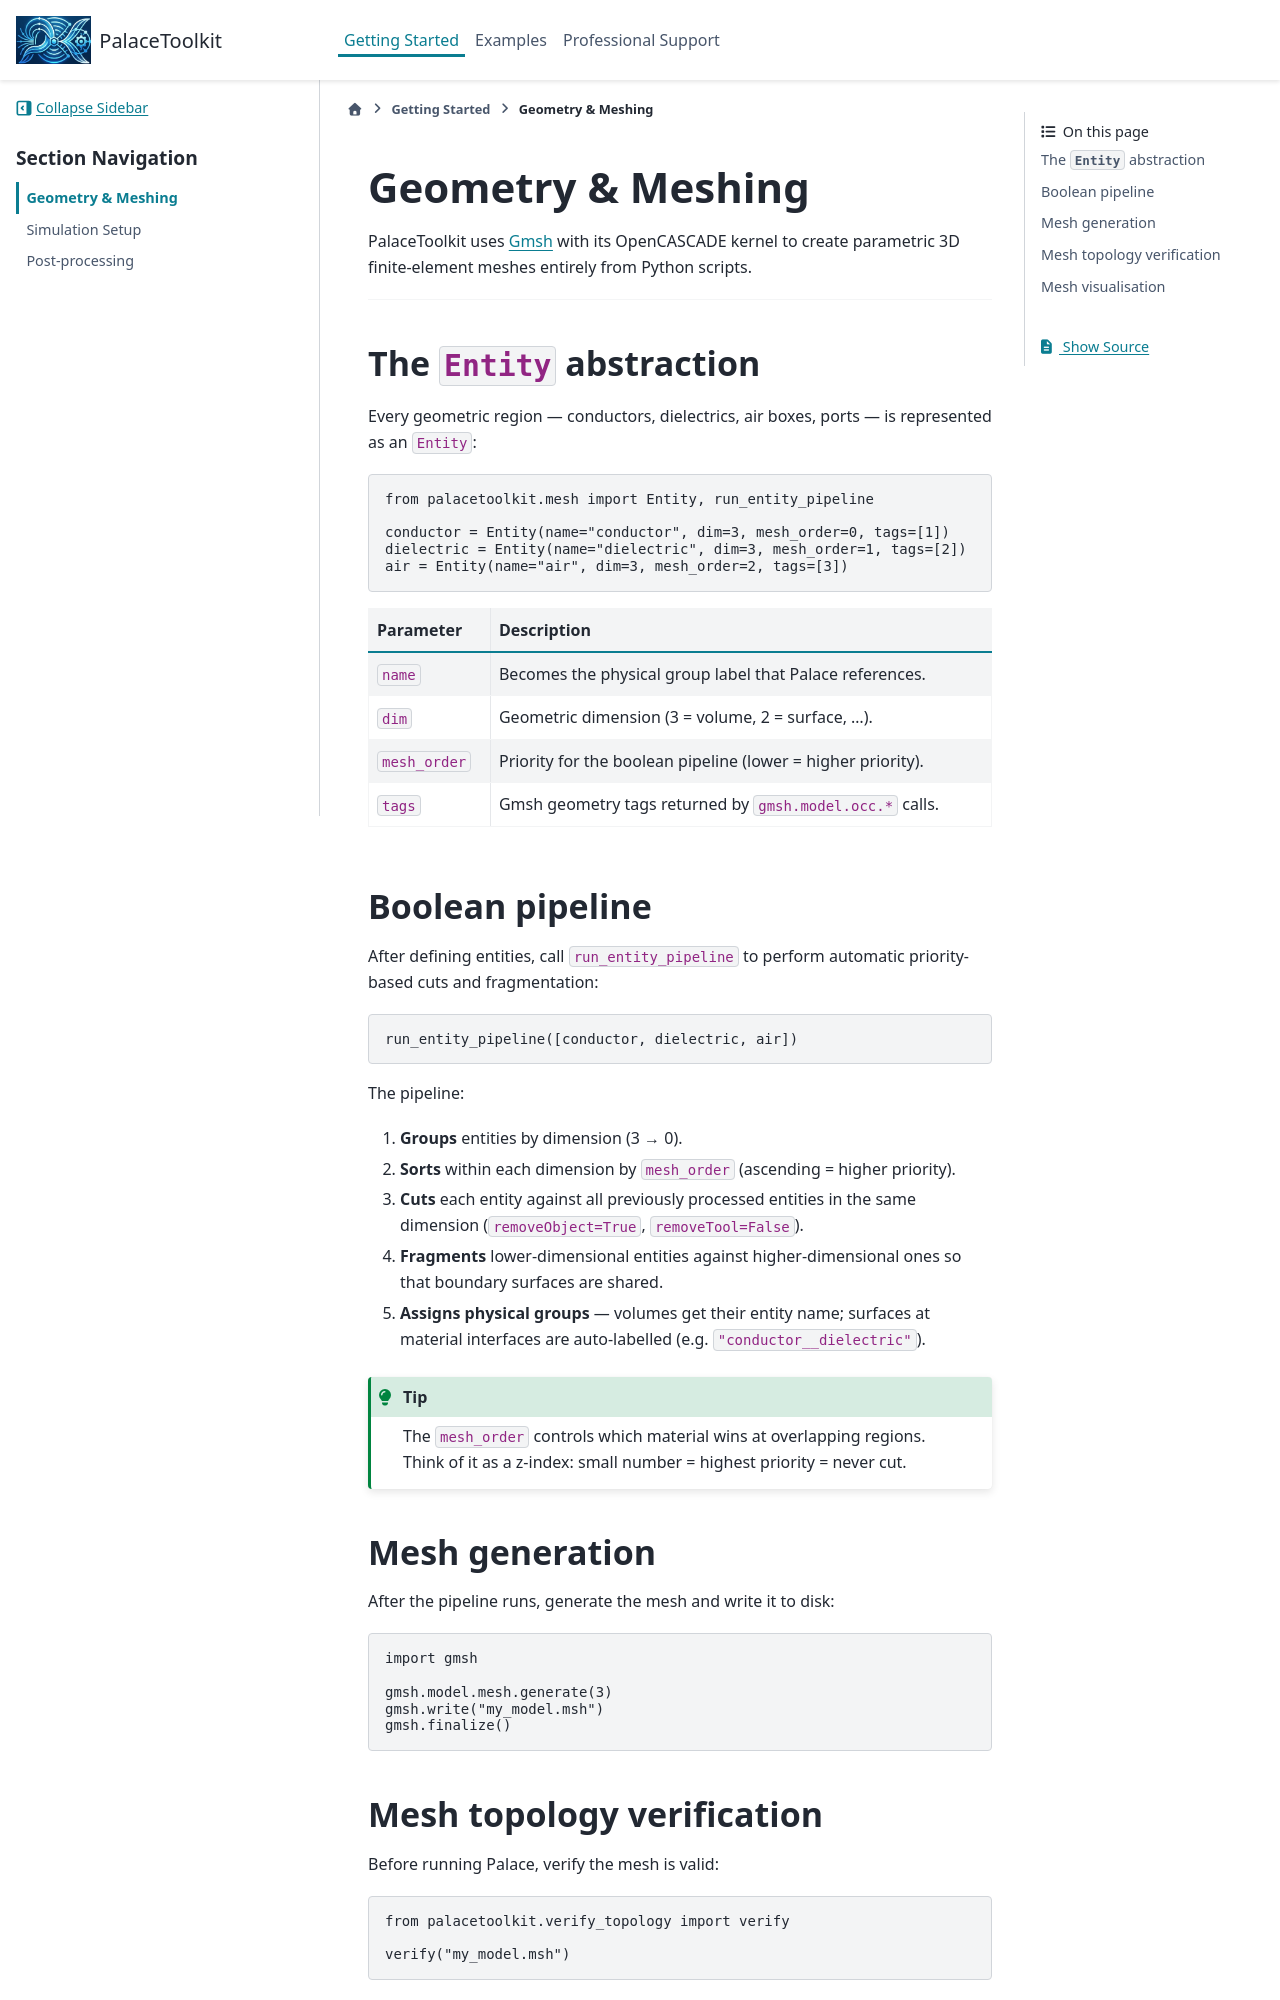

repository: EpsilonForge/PalaceToolkit · page: getting-started/geometry-and-meshing.html · generator: sphinx

# Geometry & Meshing

PalaceToolkit uses [Gmsh](https://gmsh.info/) with its OpenCASCADE kernel to
create parametric 3D finite-element meshes entirely from Python scripts.

---

## The `Entity` abstraction

Every geometric region — conductors, dielectrics, air boxes, ports — is
represented as an `Entity`:

```python
from palacetoolkit.mesh import Entity, run_entity_pipeline

conductor = Entity(name="conductor", dim=3, mesh_order=0, tags=[1])
dielectric = Entity(name="dielectric", dim=3, mesh_order=1, tags=[2])
air = Entity(name="air", dim=3, mesh_order=2, tags=[3])
```

| Parameter    | Description |
|:-------------|:------------|
| `name`       | Becomes the physical group label that Palace references. |
| `dim`        | Geometric dimension (3 = volume, 2 = surface, …). |
| `mesh_order` | Priority for the boolean pipeline (lower = higher priority). |
| `tags`       | Gmsh geometry tags returned by `gmsh.model.occ.*` calls. |

## Boolean pipeline

After defining entities, call `run_entity_pipeline` to perform automatic
priority-based cuts and fragmentation:

```python
run_entity_pipeline([conductor, dielectric, air])
```

The pipeline:

1. **Groups** entities by dimension (3 → 0).
2. **Sorts** within each dimension by `mesh_order` (ascending = higher priority).
3. **Cuts** each entity against all previously processed entities in the
   same dimension (`removeObject=True`, `removeTool=False`).
4. **Fragments** lower-dimensional entities against higher-dimensional ones so
   that boundary surfaces are shared.
5. **Assigns physical groups** — volumes get their entity name; surfaces
   at material interfaces are auto-labelled (e.g. `"conductor__dielectric"`).

```{tip}
The `mesh_order` controls which material wins at overlapping regions.
Think of it as a z-index: small number = highest priority = never cut.
```

## Mesh generation

After the pipeline runs, generate the mesh and write it to disk:

```python
import gmsh

gmsh.model.mesh.generate(3)
gmsh.write("my_model.msh")
gmsh.finalize()
```
